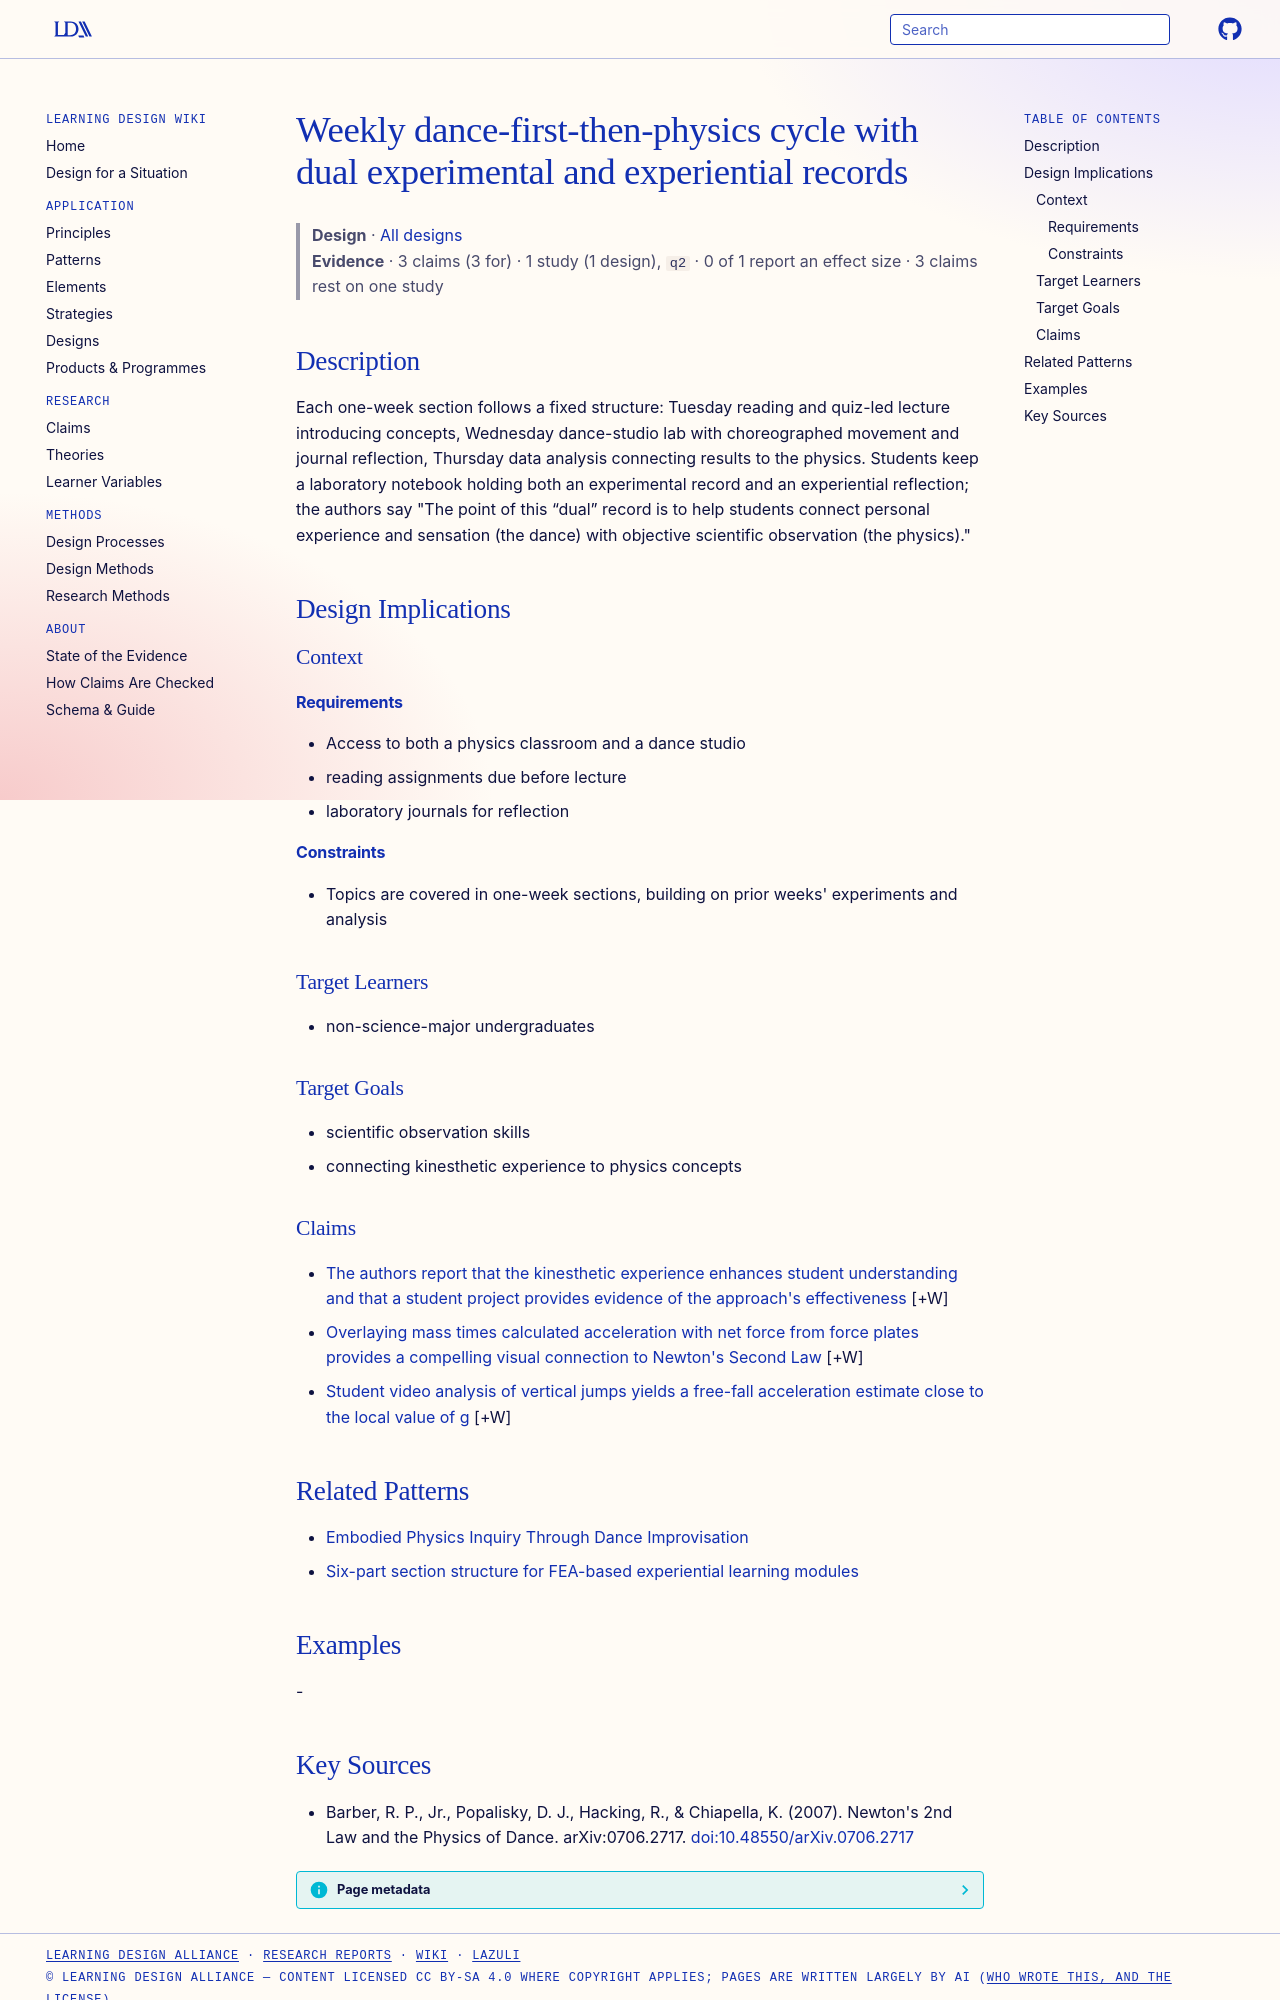

repository: Learning-Design-Alliance/learning-wiki · page: designs/dance-first-physics-weekly-cycle-dual-record/index.html · generator: mkdocs

---
type: design
id: dance-first-physics-weekly-cycle-dual-record
title: Weekly dance-first-then-physics cycle with dual experimental and experiential records
description: "Each one-week section follows a fixed structure: Tuesday reading and quiz-led lecture introducing concepts, Wednesday dance-studio lab with choreographed movement and journal reflection, Thursday data analysis connect..."
status: review
generated:
  by: "process:wiki-ingest"
  at: 2026-09-25
sources:
  - id: barber-et-al-2007
    resource: "https://doi.org/10.48550/arXiv.0706.2717"
    title: "Barber, R. P., Jr., Popalisky, D. J., Hacking, R., & Chiapella, K. (2007). Newton's 2nd Law and the Physics of Dance. arXiv:0706.2717. [doi:10.48550/arXiv.0706.2717](https://doi.org/10.48550/arXiv.0706.2717)"
    author: "Barber, R. P., Jr., Popalisky, D. J., Hacking, R., & Chiapella, K."
---

# Weekly dance-first-then-physics cycle with dual experimental and experiential records

> **Design** · [All designs](index.md)
> **Evidence** · 3 claims (3 for) · 1 study (1 design), `q2` · 0 of 1 report an effect size · 3 claims rest on one study

## Description
Each one-week section follows a fixed structure: Tuesday reading and quiz-led lecture introducing concepts, Wednesday dance-studio lab with choreographed movement and journal reflection, Thursday data analysis connecting results to the physics. Students keep a laboratory notebook holding both an experimental record and an experiential reflection; the authors say "The point of this “dual” record is to help students connect personal experience and sensation (the dance) with objective scientific observation (the physics)."

## Design Implications

### Context
#### Requirements
- Access to both a physics classroom and a dance studio
- reading assignments due before lecture
- laboratory journals for reflection
#### Constraints
- Topics are covered in one-week sections, building on prior weeks' experiments and analysis

### Target Learners
- non-science-major undergraduates

### Target Goals
- scientific observation skills
- connecting kinesthetic experience to physics concepts

### Claims

- [The authors report that the kinesthetic experience enhances student understanding and that a student project provides evidence of the approach's effectiveness](../claims/kinesthetic-experience-enhances-understanding-physics-of-dance.md) [+W]
- [Overlaying mass times calculated acceleration with net force from force plates provides a compelling visual connection to Newton's Second Law](../claims/ma-overlay-net-force-visual-connection-second-law.md) [+W]
- [Student video analysis of vertical jumps yields a free-fall acceleration estimate close to the local value of g](../claims/video-jump-analysis-estimates-g-near-local-value.md) [+W]

## Related Patterns

- [Embodied Physics Inquiry Through Dance Improvisation](embodied-physics-inquiry-through-dance.md)
- [Six-part section structure for FEA-based experiential learning modules](fea-module-six-part-section-structure.md)

## Examples
-
